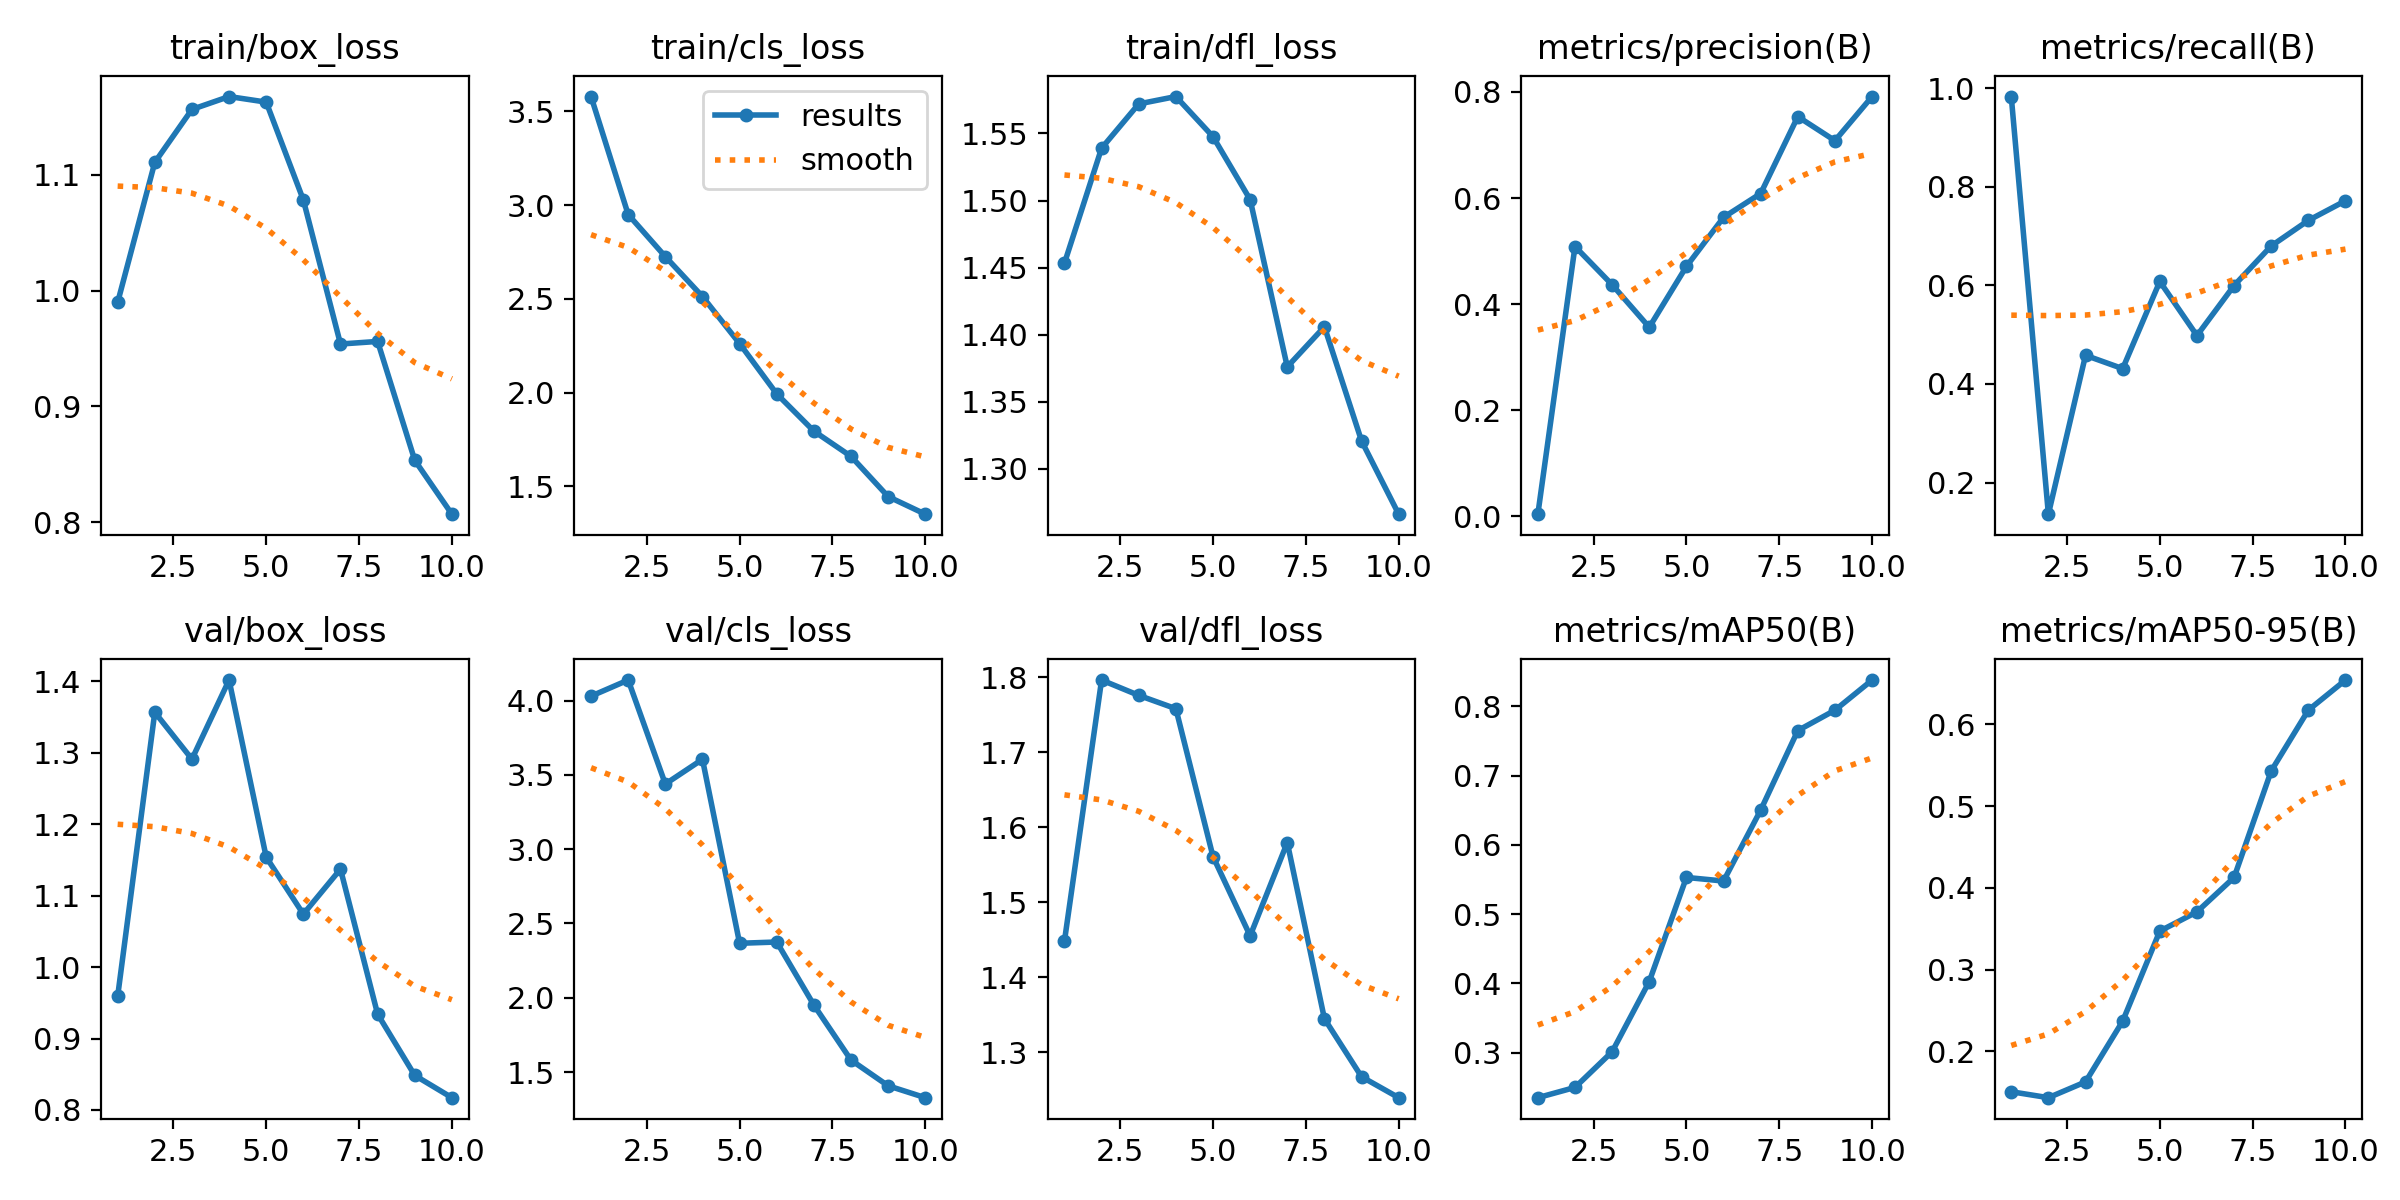

The data file committed next to this chart (first rows):
epoch, train/box_loss, train/cls_loss, train/dfl_loss, metrics/precision(B), metrics/recall(B), metrics/mAP50(B), metrics/mAP50-95(B), val/box_loss, val/cls_loss, val/dfl_loss, lr/pg0, lr/pg1, lr/pg2
1, 0.9898, 3.579, 1.453, 0.00434, 0.9829, 0.2351, 0.1508, 0.959, 4.03, 1.448, 0.0004078, 0.0004078, 0.0004078
2, 1.111, 2.95, 1.539, 0.5087, 0.1358, 0.2498, 0.1435, 1.357, 4.139, 1.797, 0.0007428, 0.0007428, 0.0007428
3, 1.156, 2.725, 1.572, 0.4366, 0.458, 0.3014, 0.1628, 1.291, 3.439, 1.776, 0.0009954, 0.0009954, 0.0009954
4, 1.167, 2.512, 1.577, 0.3564, 0.431, 0.4027, 0.2371, 1.402, 3.605, 1.758, 0.0008787, 0.0008787, 0.0008787
5, 1.163, 2.261, 1.548, 0.4711, 0.6078, 0.553, 0.3473, 1.154, 2.366, 1.561, 0.000755, 0.000755, 0.000755
6, 1.078, 1.993, 1.501, 0.5636, 0.498, 0.5478, 0.3708, 1.074, 2.375, 1.456, 0.0006312, 0.0006312, 0.0006312
7, 0.9539, 1.795, 1.376, 0.6085, 0.5996, 0.6502, 0.4129, 1.137, 1.951, 1.58, 0.0005075, 0.0005075, 0.0005075
8, 0.9561, 1.66, 1.406, 0.7534, 0.6798, 0.765, 0.5432, 0.9342, 1.58, 1.345, 0.0003837, 0.0003837, 0.0003837
9, 0.8536, 1.445, 1.321, 0.708, 0.7317, 0.7944, 0.6176, 0.8484, 1.407, 1.268, 0.00026, 0.00026, 0.00026
10, 0.8071, 1.352, 1.266, 0.7912, 0.7715, 0.838, 0.6543, 0.8172, 1.327, 1.24, 0.0001363, 0.0001363, 0.0001363
